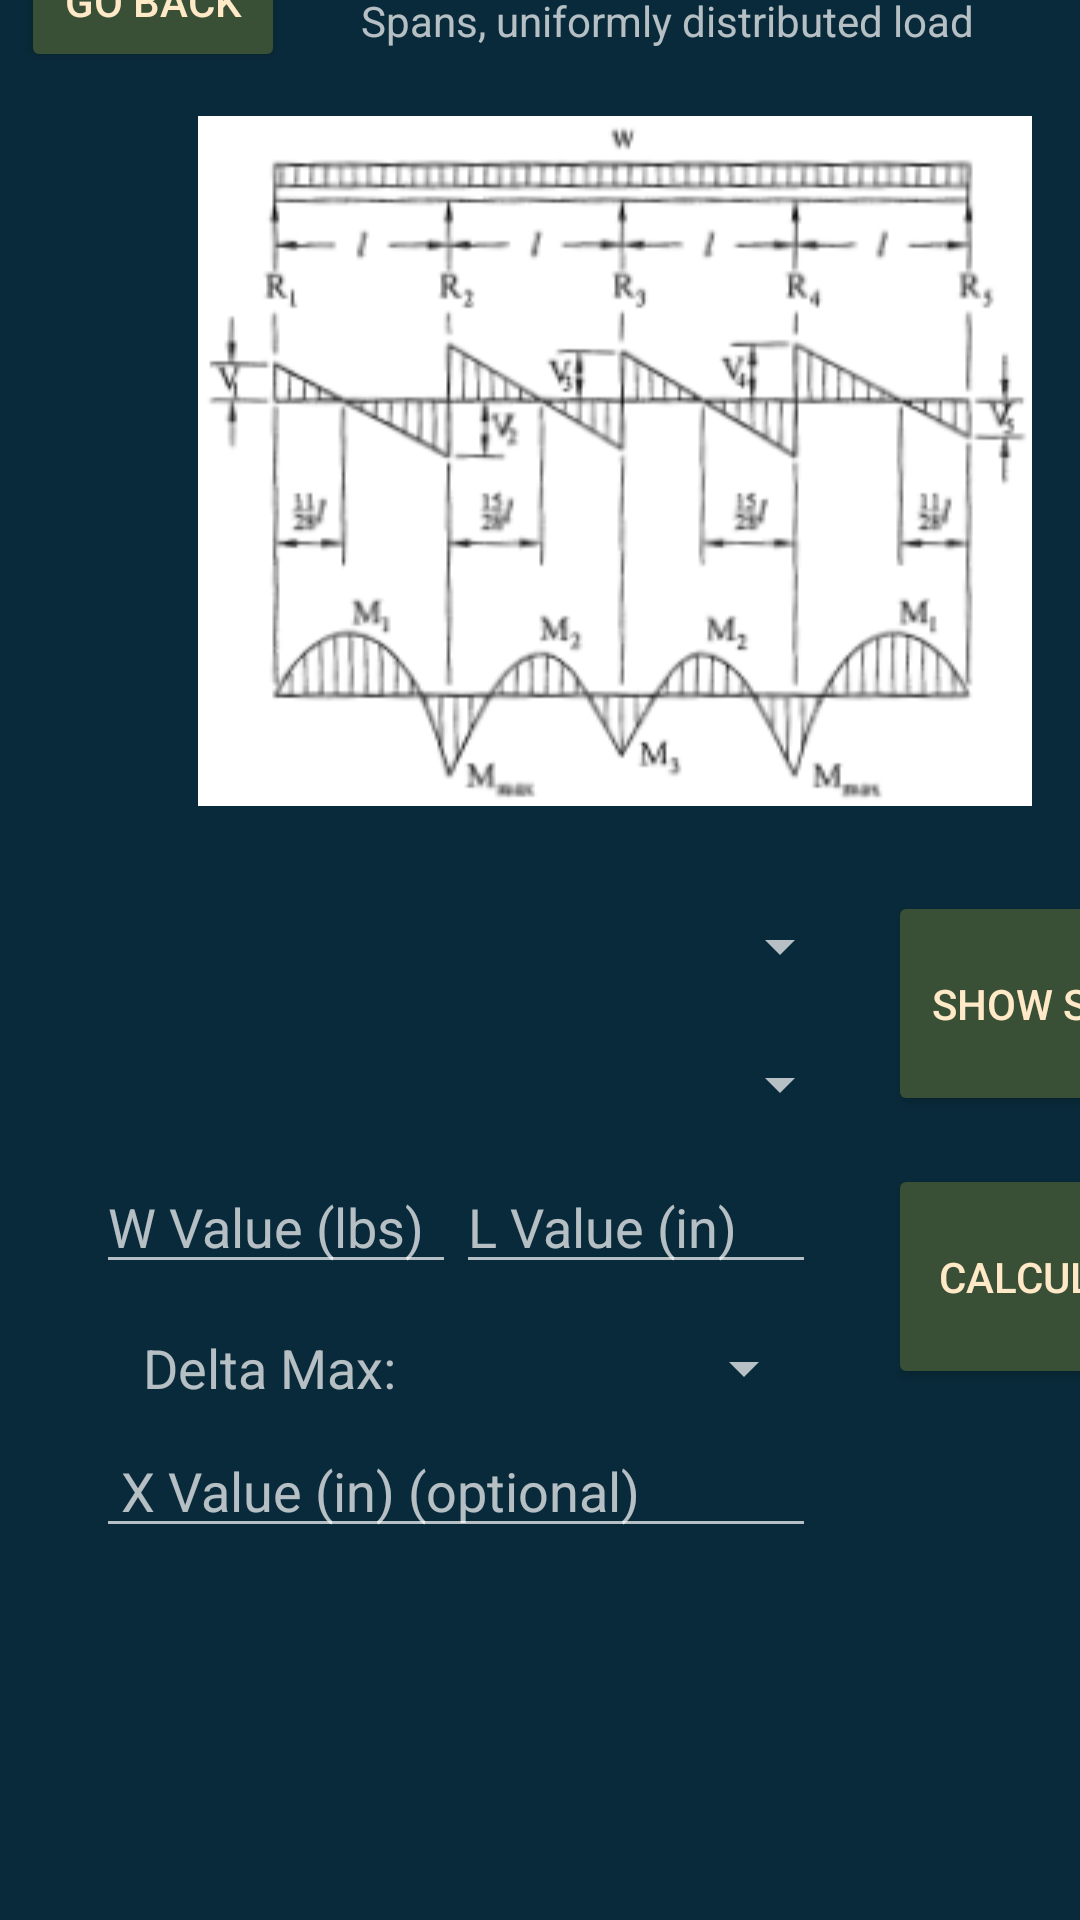

This screen was rendered from an Android layout file. Write that file and the resources it references.
<!-- AndroidManifest.xml: application theme Theme.AppCompat.NoActionBar -->
<!-- res/layout/activity_case15.xml -->
<?xml version="1.0" encoding="utf-8"?>
<androidx.constraintlayout.widget.ConstraintLayout xmlns:android="http://schemas.android.com/apk/res/android"
    xmlns:app="http://schemas.android.com/apk/res-auto"
    xmlns:tools="http://schemas.android.com/tools"
    xmlns:ads="http://schemas.android.com/apk/res-auto"
    android:layout_width="match_parent"
    android:layout_height="match_parent"
    android:background="@color/CP1Blue"
    tools:context=".Case15">

    <ImageView
        android:id="@+id/c15image"
        android:layout_width="278dp"
        android:layout_height="259dp"
        android:layout_marginStart="66dp"
        android:layout_marginBottom="14dp"
        app:layout_constraintBottom_toTopOf="@+id/c15woodSelect"
        app:layout_constraintStart_toStartOf="parent"
        app:srcCompat="@drawable/case15cropped" />

    <Button
        android:id="@+id/c15backBTN"
        android:layout_width="wrap_content"
        android:layout_height="wrap_content"
        android:layout_marginStart="7dp"
        android:backgroundTint="@color/CP1Green"
        android:onClick="returnToCalc"
        android:text="Go Back"
        android:textColor="@color/CP1Beige"
        app:layout_constraintBottom_toTopOf="@+id/c15image"
        app:layout_constraintStart_toStartOf="parent" />

    <TextView
        android:id="@+id/c15title"
        android:layout_width="225dp"
        android:layout_height="45dp"
        android:layout_marginStart="15dp"
        android:layout_marginBottom="3dp"
        android:gravity="center"
        android:text="Continuous Beam of Four Equal Spans, uniformly distributed load"
        android:textSize="14sp"
        app:layout_constraintBottom_toTopOf="@+id/c15image"
        app:layout_constraintStart_toEndOf="@+id/c15backBTN" />

    <Spinner
        android:id="@+id/c15woodSelect"
        android:layout_width="257dp"
        android:layout_height="37dp"
        android:layout_marginStart="27dp"
        android:layout_marginBottom="9dp"
        app:layout_constraintBottom_toTopOf="@+id/c15Spanner"
        app:layout_constraintStart_toStartOf="parent" />

    <Spinner
        android:id="@+id/c15Spanner"
        android:layout_width="257dp"
        android:layout_height="37dp"
        android:layout_marginStart="27dp"
        android:layout_marginBottom="8dp"
        app:layout_constraintBottom_toTopOf="@+id/c15wValue"
        app:layout_constraintStart_toStartOf="parent" />

    <Button
        android:id="@+id/c15sizeBTN"
        android:layout_width="110dp"
        android:layout_height="75dp"
        android:layout_marginStart="12dp"
        android:layout_marginBottom="16dp"
        android:backgroundTint="@color/CP1Green"
        android:onClick="setSpinner2"
        android:text="show Sizes"
        android:textColor="@color/CP1Beige"
        app:layout_constraintBottom_toTopOf="@+id/c15calculateBTN"
        app:layout_constraintStart_toEndOf="@+id/c15woodSelect" />

    <Button
        android:id="@+id/c15calculateBTN"
        android:layout_width="110dp"
        android:layout_height="75dp"
        android:layout_marginStart="24dp"
        android:layout_marginBottom="53dp"
        android:backgroundTint="@color/CP1Green"
        android:onClick="calculateCase1"
        android:text="Calculate"
        android:textColor="@color/CP1Beige"
        app:layout_constraintBottom_toTopOf="@+id/c15results2"
        app:layout_constraintStart_toEndOf="@+id/c15deltaSpinner" />

    <TextView
        android:id="@+id/c15results1"
        android:layout_width="190dp"
        android:layout_height="120dp"
        android:layout_marginBottom="4dp"
        android:textColor="@color/CP1Beige"
        android:textSize="20sp"
        app:layout_constraintBottom_toBottomOf="parent"
        app:layout_constraintStart_toStartOf="parent" />

    <TextView
        android:id="@+id/c15results2"
        android:layout_width="190dp"
        android:layout_height="120dp"
        android:layout_marginStart="24dp"
        android:layout_marginBottom="4dp"
        android:textColor="@color/CP1Beige"
        android:textSize="20sp"
        app:layout_constraintBottom_toBottomOf="parent"
        app:layout_constraintStart_toEndOf="@+id/c15results1" />

    <TextView
        android:id="@+id/c15delta"
        android:layout_width="120dp"
        android:layout_height="40dp"
        android:layout_marginStart="32dp"
        android:gravity="center_vertical"
        android:text="Delta Max: "
        android:textAlignment="center"
        android:textSize="18sp"
        app:layout_constraintBottom_toTopOf="@+id/c15xValue"
        app:layout_constraintStart_toStartOf="parent" />

    <Spinner
        android:id="@+id/c15deltaSpinner"
        android:layout_width="120dp"
        android:layout_height="40dp"
        app:layout_constraintBottom_toTopOf="@+id/c15xValue"
        app:layout_constraintStart_toEndOf="@+id/c15delta" />

    <EditText
        android:id="@+id/c15wValue"
        android:layout_width="120dp"
        android:layout_height="40dp"
        android:layout_marginStart="32dp"
        android:layout_marginBottom="8dp"
        android:ems="10"
        android:hint="W Value (lbs)"
        android:inputType="numberDecimal"
        android:textColor="@color/CP1Beige"
        app:layout_constraintBottom_toTopOf="@+id/c15delta"
        app:layout_constraintStart_toStartOf="parent" />

    <EditText
        android:id="@+id/c15LValue"
        android:layout_width="120dp"
        android:layout_height="40dp"
        android:layout_marginBottom="8dp"
        android:ems="10"
        android:hint="L Value (in)"
        android:inputType="numberDecimal"
        android:textColor="@color/CP1Beige"
        app:layout_constraintBottom_toTopOf="@+id/c15deltaSpinner"
        app:layout_constraintStart_toEndOf="@+id/c15wValue" />

    <EditText
        android:id="@+id/c15xValue"
        android:layout_width="240dp"
        android:layout_height="40dp"
        android:layout_marginStart="32dp"
        android:ems="10"
        android:hint=" X Value (in) (optional)"
        android:inputType="numberDecimal"
        android:textColor="@color/CP1Beige"
        app:layout_constraintBottom_toTopOf="@+id/c15results1"
        app:layout_constraintStart_toStartOf="parent" />
</androidx.constraintlayout.widget.ConstraintLayout>
<!-- resources referenced by this layout -->
<resources>
  <color name="CP1Beige">#ffe9c7</color>
  <color name="CP1Blue">#092a3a</color>
  <color name="CP1Green">#395036</color>
  <!-- drawable case15cropped: png bitmap (drawable, 30045 bytes) -->
</resources>
